Run: headless pygame with SDL's dummy video driver; simulated clock (each Clock.tick advances the game by its frame time, no real sleeping); random seed 0; keys injected as events and as key.get_pressed() state; no mouse input.
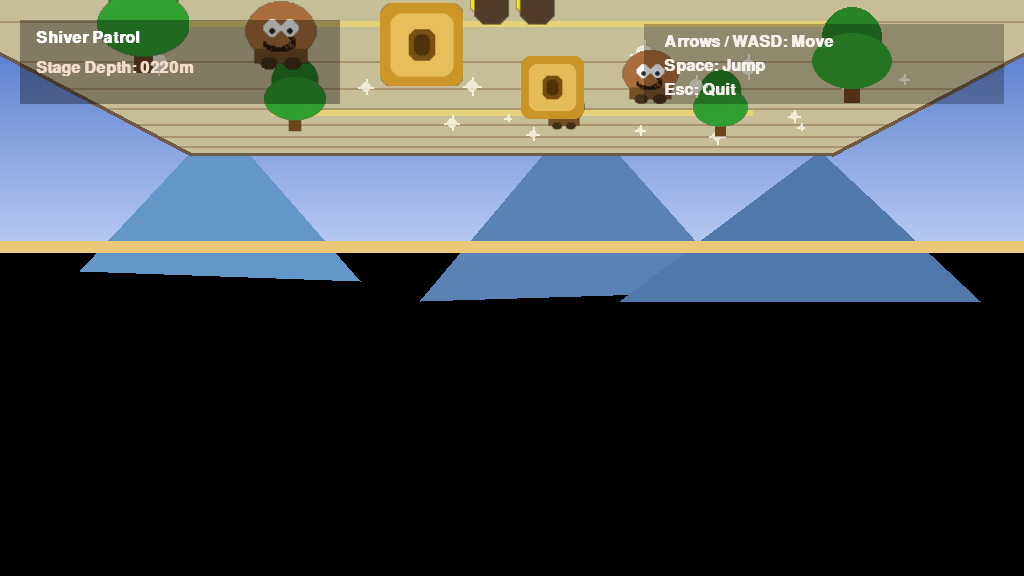
Frame 1 of 4 · flips 1–60 · no input
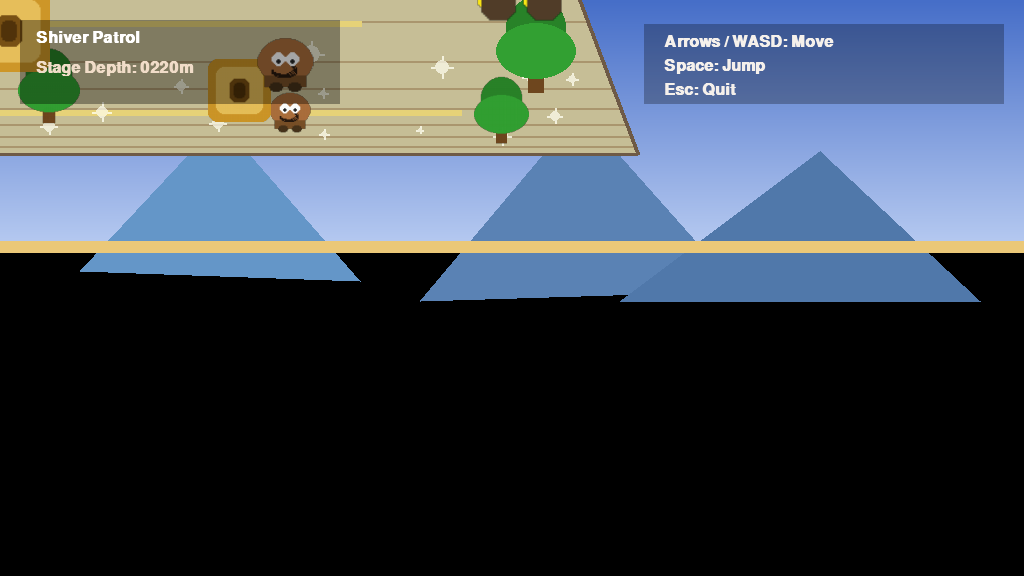
Frame 2 of 4 · flips 61–180 · tapped SPACE, RETURN · held RIGHT (→), D
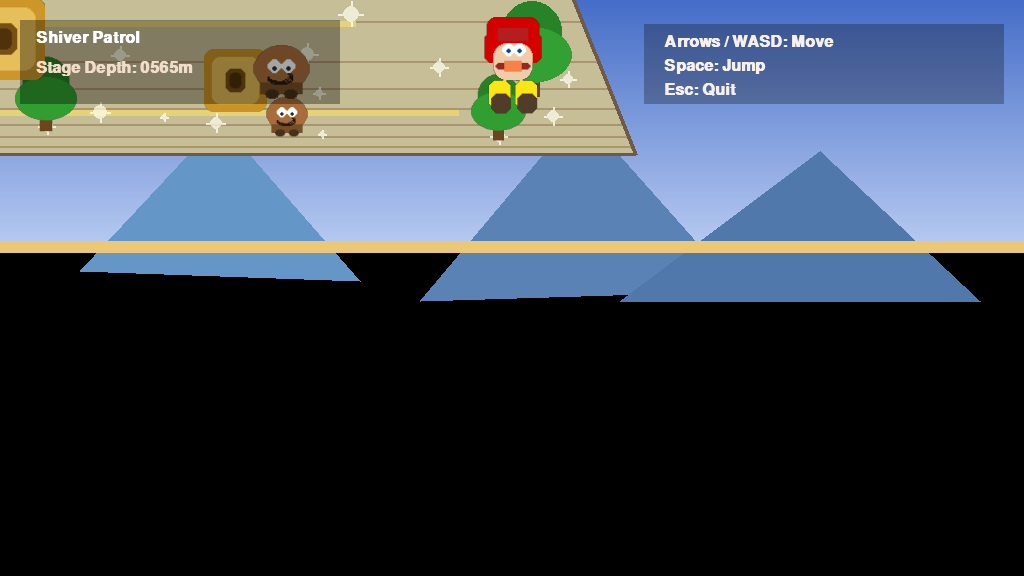
Frame 3 of 4 · flips 181–300 · held DOWN (↓), S
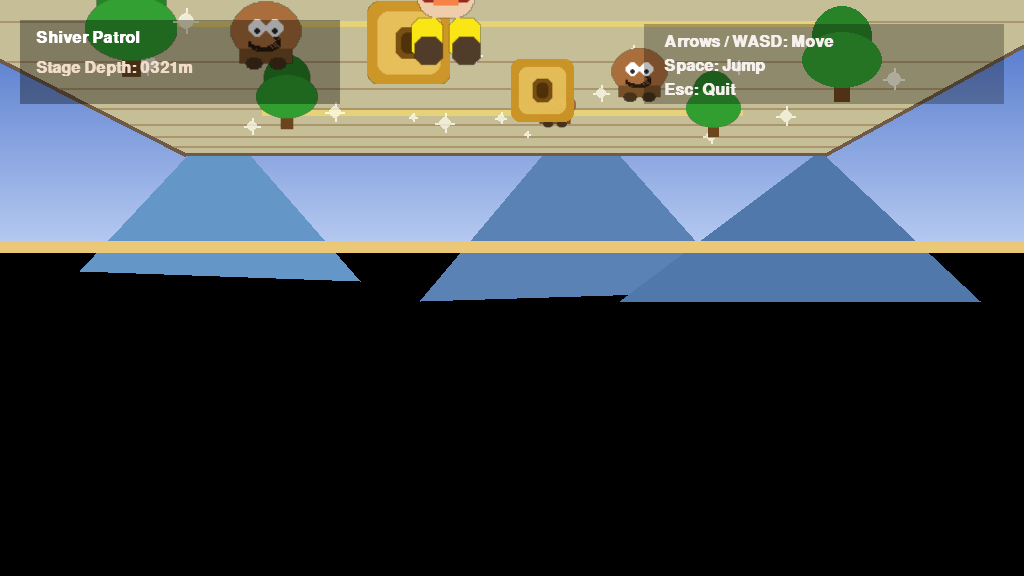
Frame 4 of 4 · flips 301–420 · held LEFT (←), A, UP (↑), W

The pygame program that drew these frames:

"""Paper Mario 64 inspired pseudo-3D scene built with Pygame.
Run with: python program_paper_m4k1.0x9.15.251.0x.py
"""
from __future__ import annotations

import math
import random
import sys
from dataclasses import dataclass

import pygame

WIDTH, HEIGHT = 1024, 576
HORIZON = int(HEIGHT * 0.42)
FOV = 900.0
CAMERA_BASE_Y = 140.0
CAMERA_BASE_Z = -260.0
NEAR_Z = 60.0
FAR_Z = 1200.0
GROUND_Y = 0.0

MARIO_SPEED_X = 260.0
MARIO_SPEED_Z = 180.0
JUMP_VELOCITY = 880.0
GRAVITY = 2200.0


def clamp(value: float, minimum: float, maximum: float) -> float:
    return max(minimum, min(value, maximum))


@dataclass
class Camera:
    x: float = 0.0
    y: float = CAMERA_BASE_Y
    z: float = CAMERA_BASE_Z

    def follow(self, target_x: float, dt: float) -> None:
        blend = clamp(dt * 4.0, 0.0, 1.0)
        self.x += (target_x - self.x) * blend


def project_point(x: float, y: float, z: float, camera: Camera) -> tuple[float, float, float, float]:
    dx = x - camera.x
    dy = y - camera.y
    dz = max(10.0, z - camera.z)
    scale = FOV / dz
    sx = WIDTH * 0.5 + dx * scale
    sy = HORIZON + dy * scale
    return sx, sy, scale, dz


def make_mario_surface() -> pygame.Surface:
    surf = pygame.Surface((64, 96), pygame.SRCALPHA)
    pygame.draw.rect(surf, (215, 0, 0), pygame.Rect(6, 14, 52, 28), border_radius=6)
    pygame.draw.rect(surf, (240, 205, 170), pygame.Rect(14, 24, 36, 34), border_radius=12)
    pygame.draw.rect(surf, (210, 0, 0), pygame.Rect(8, 0, 48, 22), border_radius=8)
    pygame.draw.rect(surf, (250, 230, 20), pygame.Rect(10, 58, 20, 26), border_radius=6)
    pygame.draw.rect(surf, (80, 60, 40), pygame.Rect(12, 70, 18, 18), border_radius=6)
    pygame.draw.rect(surf, (250, 230, 20), pygame.Rect(34, 58, 20, 26), border_radius=6)
    pygame.draw.rect(surf, (80, 60, 40), pygame.Rect(36, 70, 18, 18), border_radius=6)
    pygame.draw.rect(surf, (150, 40, 30), pygame.Rect(16, 42, 32, 6), border_radius=3)
    pygame.draw.circle(surf, (255, 255, 255), (28, 30), 6)
    pygame.draw.circle(surf, (255, 255, 255), (38, 30), 6)
    pygame.draw.circle(surf, (0, 70, 170), (28, 31), 2)
    pygame.draw.circle(surf, (0, 70, 170), (38, 31), 2)
    pygame.draw.rect(surf, (180, 30, 30), pygame.Rect(18, 10, 28, 12))
    pygame.draw.rect(surf, (245, 130, 70), pygame.Rect(24, 40, 16, 10))
    return surf


def make_goomba_surface() -> pygame.Surface:
    surf = pygame.Surface((56, 56), pygame.SRCALPHA)
    pygame.draw.ellipse(surf, (170, 110, 60), pygame.Rect(4, 8, 48, 40))
    pygame.draw.rect(surf, (120, 80, 40), pygame.Rect(10, 40, 36, 10))
    pygame.draw.rect(surf, (70, 50, 25), pygame.Rect(14, 46, 12, 8), border_radius=4)
    pygame.draw.rect(surf, (70, 50, 25), pygame.Rect(30, 46, 12, 8), border_radius=4)
    pygame.draw.circle(surf, (255, 255, 255), (22, 26), 6)
    pygame.draw.circle(surf, (255, 255, 255), (34, 26), 6)
    pygame.draw.circle(surf, (40, 40, 40), (22, 28), 2)
    pygame.draw.circle(surf, (40, 40, 40), (34, 28), 2)
    pygame.draw.arc(surf, (40, 25, 15), pygame.Rect(16, 30, 22, 12), math.pi, 2.2 * math.pi, 2)
    return surf


def make_tree_surface() -> pygame.Surface:
    surf = pygame.Surface((80, 120), pygame.SRCALPHA)
    pygame.draw.rect(surf, (110, 70, 30), pygame.Rect(32, 70, 16, 36))
    pygame.draw.ellipse(surf, (40, 130, 40), pygame.Rect(10, 10, 60, 60))
    pygame.draw.ellipse(surf, (50, 160, 50), pygame.Rect(0, 36, 80, 56))
    return surf


def make_block_surface() -> pygame.Surface:
    surf = pygame.Surface((64, 64), pygame.SRCALPHA)
    base = (205, 150, 40)
    pygame.draw.rect(surf, base, pygame.Rect(0, 0, 64, 64), border_radius=10)
    pygame.draw.rect(surf, (230, 190, 90), pygame.Rect(8, 8, 48, 48), border_radius=8)
    pygame.draw.rect(surf, (120, 80, 20), pygame.Rect(22, 20, 20, 24), border_radius=6)
    pygame.draw.rect(surf, (80, 50, 10), pygame.Rect(26, 24, 12, 16), border_radius=4)
    return surf


class PaperSprite:
    def __init__(self, surface: pygame.Surface, x: float, y: float, z: float) -> None:
        self.surface = surface
        self.x = x
        self.y = y
        self.z = z
        self.bob_phase = random.uniform(0.0, math.tau)
        self.bob_height = 0.0

    def update(self, dt: float) -> None:
        self.bob_phase += dt
        self.bob_height = math.sin(self.bob_phase * 1.2) * 6.0

    def build_draw_call(self, camera: Camera) -> tuple[float, pygame.Surface, pygame.Rect, tuple[float, float] | None]:
        sx, sy, scale, depth = project_point(self.x, self.y - self.bob_height, self.z, camera)
        width = max(2, int(self.surface.get_width() * scale))
        height = max(2, int(self.surface.get_height() * scale))
        sprite = pygame.transform.smoothscale(self.surface, (width, height))
        rect = sprite.get_rect(center=(sx, sy - height * 0.2))
        shadow_pos = (sx, sy + 4)
        return depth, sprite, rect, shadow_pos


class PaperPlayer(PaperSprite):
    def __init__(self, surface: pygame.Surface, x: float, y: float, z: float) -> None:
        super().__init__(surface, x, y, z)
        self.bob_height = 0.0
        self.jump_velocity = 0.0
        self.height_offset = 0.0
        self.bob_phase = 0.0

    def update(self, dt: float, keys: pygame.key.ScancodeWrapper) -> None:
        move_x = 0.0
        move_z = 0.0
        if keys[pygame.K_LEFT] or keys[pygame.K_a]:
            move_x -= 1.0
        if keys[pygame.K_RIGHT] or keys[pygame.K_d]:
            move_x += 1.0
        if keys[pygame.K_UP] or keys[pygame.K_w]:
            move_z -= 1.0
        if keys[pygame.K_DOWN] or keys[pygame.K_s]:
            move_z += 1.0

        length = math.hypot(move_x, move_z)
        if length > 0:
            move_x /= length
            move_z /= length

        self.x += move_x * MARIO_SPEED_X * dt
        self.z += move_z * MARIO_SPEED_Z * dt
        self.x = clamp(self.x, -320.0, 320.0)
        self.z = clamp(self.z, NEAR_Z + 20.0, FAR_Z - 80.0)

        if self.jump_velocity != 0.0 or self.height_offset > 0.0:
            self.jump_velocity -= GRAVITY * dt
            self.height_offset += self.jump_velocity * dt
            if self.height_offset <= 0.0:
                self.height_offset = 0.0
                self.jump_velocity = 0.0
        self.bob_phase += dt * 2.8
        self.bob_height = math.sin(self.bob_phase) * (4.0 + self.height_offset * 0.08)

    def jump(self) -> None:
        if self.height_offset == 0.0:
            self.jump_velocity = JUMP_VELOCITY

    def build_draw_call(self, camera: Camera) -> tuple[float, pygame.Surface, pygame.Rect, tuple[float, float] | None]:
        sx, sy, scale, depth = project_point(self.x, self.y - self.height_offset - self.bob_height, self.z, camera)
        width = max(2, int(self.surface.get_width() * scale))
        height = max(2, int(self.surface.get_height() * scale))
        sprite = pygame.transform.smoothscale(self.surface, (width, height))
        rect = sprite.get_rect(center=(sx, sy - height * 0.15))
        shadow_pos = (sx, sy + 6)
        return depth, sprite, rect, shadow_pos


class Stage:
    def __init__(self) -> None:
        self.near_half = 320.0
        self.far_half = 520.0
        self.floor_color = (198, 190, 150)
        self.floor_edge = (110, 90, 70)
        self.ring_color = (230, 210, 120)

    def draw_backdrop(self, surface: pygame.Surface) -> None:
        for y in range(HORIZON):
            t = y / max(1, HORIZON - 1)
            r = int(70 + 110 * t)
            g = int(110 + 90 * t)
            b = int(200 + 40 * t)
            pygame.draw.line(surface, (r, g, b), (0, y), (WIDTH, y))

        mountain_points = [
            [(80, HORIZON + 30), (220, HORIZON - 120), (360, HORIZON + 40)],
            [(420, HORIZON + 60), (580, HORIZON - 130), (740, HORIZON + 50)],
            [(620, HORIZON + 60), (820, HORIZON - 90), (980, HORIZON + 60)],
        ]
        shades = [(100, 150, 200), (90, 130, 180), (80, 120, 170)]
        for points, color in zip(mountain_points, shades):
            pygame.draw.polygon(surface, color, points)

        band_color = (235, 200, 120)
        pygame.draw.rect(surface, band_color, pygame.Rect(0, HORIZON, WIDTH, 12))

    def draw_floor(self, surface: pygame.Surface, camera: Camera) -> None:
        corners = [
            (-self.near_half, GROUND_Y, NEAR_Z),
            (self.near_half, GROUND_Y, NEAR_Z),
            (self.far_half, GROUND_Y, FAR_Z),
            (-self.far_half, GROUND_Y, FAR_Z),
        ]
        projected = [project_point(x, y, z, camera)[:2] for x, y, z in corners]
        pygame.draw.polygon(surface, self.floor_color, projected)
        pygame.draw.lines(surface, self.floor_edge, True, projected, 3)

        line_color = (170, 150, 110)
        for i in range(1, 9):
            z = NEAR_Z + (FAR_Z - NEAR_Z) * (i / 9.0)
            half = self.near_half + (self.far_half - self.near_half) * (i / 9.0)
            left = project_point(-half, GROUND_Y, z, camera)
            right = project_point(half, GROUND_Y, z, camera)
            pygame.draw.line(surface, line_color, (left[0], left[1]), (right[0], right[1]), 2)

        for side in (-1, 1):
            near = project_point(side * self.near_half, GROUND_Y, NEAR_Z, camera)
            far = project_point(side * self.far_half, GROUND_Y, FAR_Z, camera)
            pygame.draw.line(surface, self.floor_edge, (near[0], near[1]), (far[0], far[1]), 4)

        for z in (320.0, 720.0):
            half = self.near_half + (self.far_half - self.near_half) * ((z - NEAR_Z) / (FAR_Z - NEAR_Z))
            left = project_point(-half * 0.6, GROUND_Y, z, camera)
            right = project_point(half * 0.6, GROUND_Y, z, camera)
            pygame.draw.line(surface, self.ring_color, (left[0], left[1]), (right[0], right[1]), 6)


class AmbientSparkle:
    def __init__(self) -> None:
        self.reset()

    def reset(self) -> None:
        self.x = random.uniform(-400.0, 400.0)
        self.z = random.uniform(NEAR_Z + 40.0, FAR_Z - 60.0)
        self.y = random.uniform(-40.0, -10.0)
        self.timer = random.uniform(0.0, math.tau)

    def update(self, dt: float) -> None:
        self.timer += dt * 3.0
        if self.timer > math.tau:
            self.timer -= math.tau
            if random.random() < 0.2:
                self.reset()

    def build_draw_call(self, camera: Camera) -> tuple[float, pygame.Surface, pygame.Rect, tuple[float, float] | None]:
        sx, sy, scale, depth = project_point(self.x, self.y, self.z, camera)
        blink = (math.sin(self.timer) + 1.0) * 0.5
        size = max(1, int(28 * scale * (0.4 + blink * 0.6)))
        surf = pygame.Surface((size, size), pygame.SRCALPHA)
        pygame.draw.line(surf, (255, 255, 240, 200), (0, size // 2), (size, size // 2), 2)
        pygame.draw.line(surf, (255, 255, 240, 200), (size // 2, 0), (size // 2, size), 2)
        pygame.draw.circle(surf, (255, 255, 240, 180), (size // 2, size // 2), size // 3)
        rect = surf.get_rect(center=(sx, sy))
        return depth, surf, rect, None


def build_draw_calls(camera: Camera, sprites: list[PaperSprite], sparkles: list[AmbientSparkle]) -> list[tuple[float, pygame.Surface, pygame.Rect, tuple[float, float] | None]]:
    calls: list[tuple[float, pygame.Surface, pygame.Rect, tuple[float, float] | None]] = []
    for sparkle in sparkles:
        calls.append(sparkle.build_draw_call(camera))
    for sprite in sprites:
        calls.append(sprite.build_draw_call(camera))
    return calls


def draw_shadows(surface: pygame.Surface, calls: list[tuple[float, pygame.Surface, pygame.Rect, tuple[float, float] | None]]) -> None:
    for depth, _, _, shadow in sorted(calls, key=lambda item: item[0], reverse=True):
        if shadow is None:
            continue
        size = clamp(1200.0 / depth, 6.0, 60.0)
        shadow_surf = pygame.Surface((int(size * 2), int(size)), pygame.SRCALPHA)
        pygame.draw.ellipse(shadow_surf, (0, 0, 0, 110), shadow_surf.get_rect())
        rect = shadow_surf.get_rect(center=(shadow[0], shadow[1]))
        surface.blit(shadow_surf, rect)


def create_world() -> tuple[Stage, PaperPlayer, list[PaperSprite], list[AmbientSparkle]]:
    mario_surface = make_mario_surface()
    goomba_surface = make_goomba_surface()
    tree_surface = make_tree_surface()
    block_surface = make_block_surface()

    player = PaperPlayer(mario_surface, 0.0, GROUND_Y, 220.0)

    sprites: list[PaperSprite] = []
    goomba_positions = [(-160.0, GROUND_Y, 360.0), (120.0, GROUND_Y, 520.0), (60.0, GROUND_Y, 780.0)]
    for gx, gy, gz in goomba_positions:
        goomba = PaperSprite(goomba_surface, gx, gy, gz)
        goomba.bob_phase = random.uniform(0.0, math.tau)
        sprites.append(goomba)

    tree_positions = [(-320.0, -30.0, 520.0), (340.0, -26.0, 640.0), (-280.0, -28.0, 900.0), (300.0, -28.0, 1040.0)]
    for tx, ty, tz in tree_positions:
        tree = PaperSprite(tree_surface, tx, ty, tz)
        tree.bob_height = 0.0
        sprites.append(tree)

    block_positions = [(-70.0, -4.0, 430.0), (40.0, -4.0, 650.0)]
    for bx, by, bz in block_positions:
        block = PaperSprite(block_surface, bx, by, bz)
        block.bob_height = 0.0
        sprites.append(block)

    sparkles = [AmbientSparkle() for _ in range(18)]
    stage = Stage()
    return stage, player, sprites, sparkles


def draw_ui(surface: pygame.Surface, font: pygame.font.Font, distance: float) -> None:
    panel = pygame.Surface((320, 84), pygame.SRCALPHA)
    panel.fill((0, 0, 0, 90))
    surface.blit(panel, (20, 20))
    label = font.render("Shiver Patrol", True, (255, 255, 255))
    surface.blit(label, (36, 30))
    dist_text = font.render(f"Stage Depth: {int(distance):04d}m", True, (240, 220, 200))
    surface.blit(dist_text, (36, 60))

    help_panel = pygame.Surface((360, 80), pygame.SRCALPHA)
    help_panel.fill((0, 0, 0, 70))
    surface.blit(help_panel, (WIDTH - 380, 24))
    controls = [
        "Arrows / WASD: Move",
        "Space: Jump",
        "Esc: Quit",
    ]
    for i, text in enumerate(controls):
        hint = font.render(text, True, (245, 240, 235))
        surface.blit(hint, (WIDTH - 360, 34 + i * 24))


def main() -> None:
    pygame.init()
    pygame.display.set_caption("Paper Mario 64 - Pygame Diorama")
    screen = pygame.display.set_mode((WIDTH, HEIGHT))
    clock = pygame.time.Clock()
    font = pygame.font.SysFont("Arial", 24, bold=True)

    stage, player, world_sprites, sparkles = create_world()
    camera = Camera()

    running = True
    while running:
        dt = clock.tick(60) / 1000.0
        for event in pygame.event.get():
            if event.type == pygame.QUIT:
                running = False
            elif event.type == pygame.KEYDOWN:
                if event.key == pygame.K_ESCAPE:
                    running = False
                if event.key == pygame.K_SPACE:
                    player.jump()

        keys = pygame.key.get_pressed()
        player.update(dt, keys)
        for sprite in world_sprites:
            sprite.update(dt)
        for sparkle in sparkles:
            sparkle.update(dt)

        camera.follow(player.x, dt)

        stage.draw_backdrop(screen)
        stage.draw_floor(screen, camera)

        draw_calls = build_draw_calls(camera, [player] + world_sprites, sparkles)
        draw_calls.sort(key=lambda item: item[0], reverse=True)
        draw_shadows(screen, draw_calls)
        for _, sprite, rect, _ in draw_calls:
            screen.blit(sprite, rect)

        draw_ui(screen, font, player.z)

        pygame.display.flip()

    pygame.quit()
    sys.exit()


if __name__ == "__main__":
    main()
